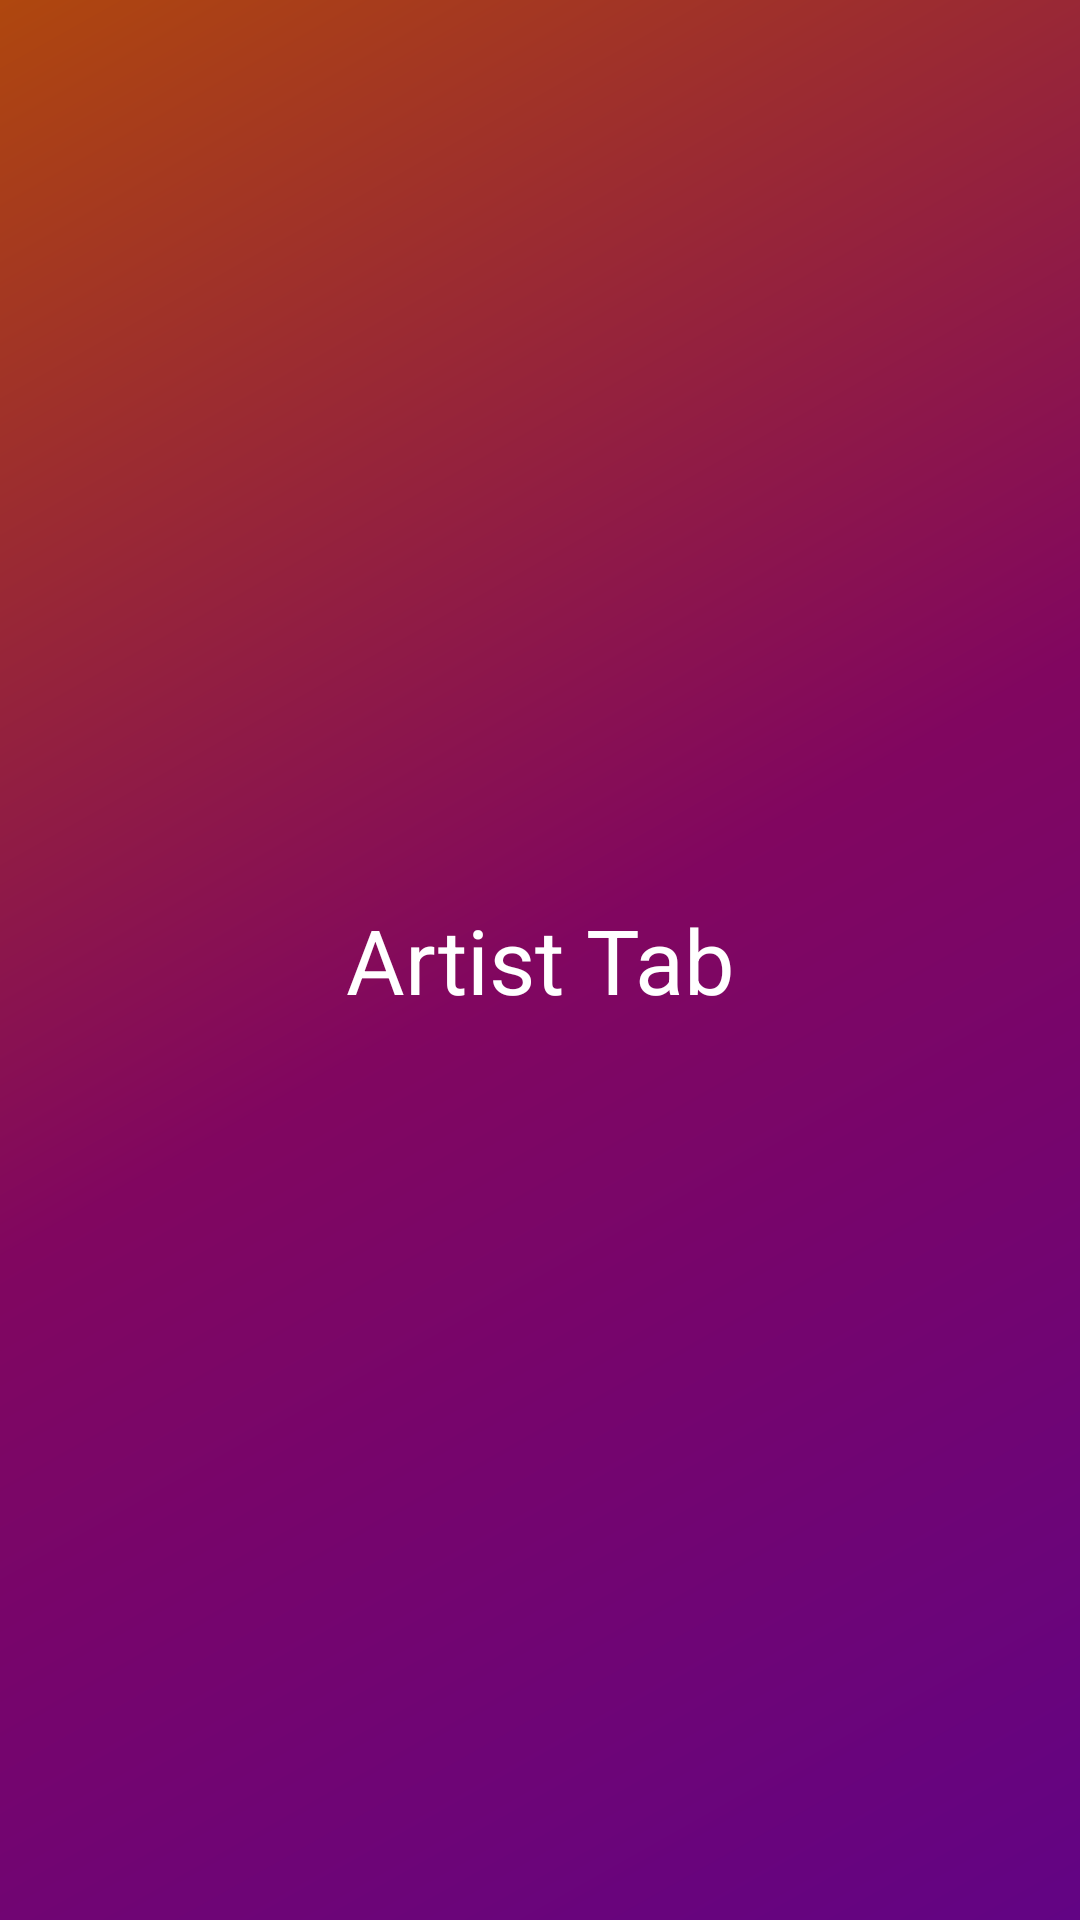

This screen was rendered from an Android layout file. Write that file and the resources it references.
<!-- AndroidManifest.xml: application theme Theme.MellowSphere -->
<!-- res/layout/fragment_artist_tab_item.xml -->
<?xml version="1.0" encoding="utf-8"?>
<LinearLayout xmlns:android="http://schemas.android.com/apk/res/android"
    xmlns:tools="http://schemas.android.com/tools"
    android:layout_width="match_parent"
    android:layout_height="match_parent"
    tools:context=".ArtistTabItemFragment"
    android:orientation="vertical">

    
    <TextView
        android:layout_width="match_parent"
        android:layout_height="match_parent"
        android:textColor="@color/white"
        android:textSize="30sp"
        android:gravity="center"
        android:text="Artist Tab" />

</LinearLayout>
<!-- resources referenced by this layout -->
<resources>
  <color name="white">#FFFFFFFF</color>
  <style name="Theme.MellowSphere" parent="Base.Theme.MellowSphere" />
  <style name="Base.Theme.MellowSphere" parent="Theme.AppCompat.Light.NoActionBar">
          
          
          <item name="android:statusBarColor" tools:targetApi="1">@color/statusBar</item>
          <item name="android:navigationBarColor" tools:targetApi="1">@color/navBar</item>
          <item name="android:windowBackground">@drawable/custom_background_1</item>
      </style>
  <color name="statusBar">#DF000000</color>
  <color name="navBar">#000000</color>
  <!-- drawable custom_background_1 (drawable) -->
  <?xml version="1.0" encoding="utf-8"?>
  <shape xmlns:android="http://schemas.android.com/apk/res/android">
  
      <gradient
          android:startColor="#AF470E"
          android:centerColor="#810660"
          android:endColor="#620484"
          android:type="linear"
          android:angle="315"/>
  
  </shape>
</resources>
